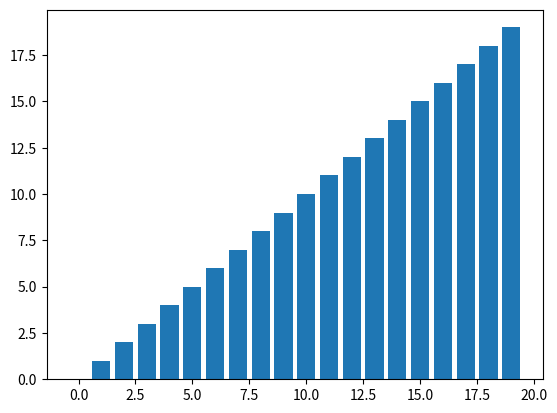

Here is the Python script that generated this plot:
import matplotlib.pyplot as plt
from random import shuffle

plt.ion()

def create_random_list(length):
    some_list = [i for i in range(length)]
    shuffle(some_list)
    return(some_list)

def display(some_list):
    plt.clf()
    plt.bar(range(len(some_list)),some_list)
    plt.draw()

def my_bubble_sort(some_list):
    swapped = True
    while swapped:
        swapped = False
        for i in range(len(some_list)-1):
            if some_list[i] > some_list[i + 1]:
                some_list[i],some_list[i+1] = some_list[i + 1],some_list[i]
                display(some_list)
                swapped = True
    return some_list

my_bubble_sort(create_random_list(20))
